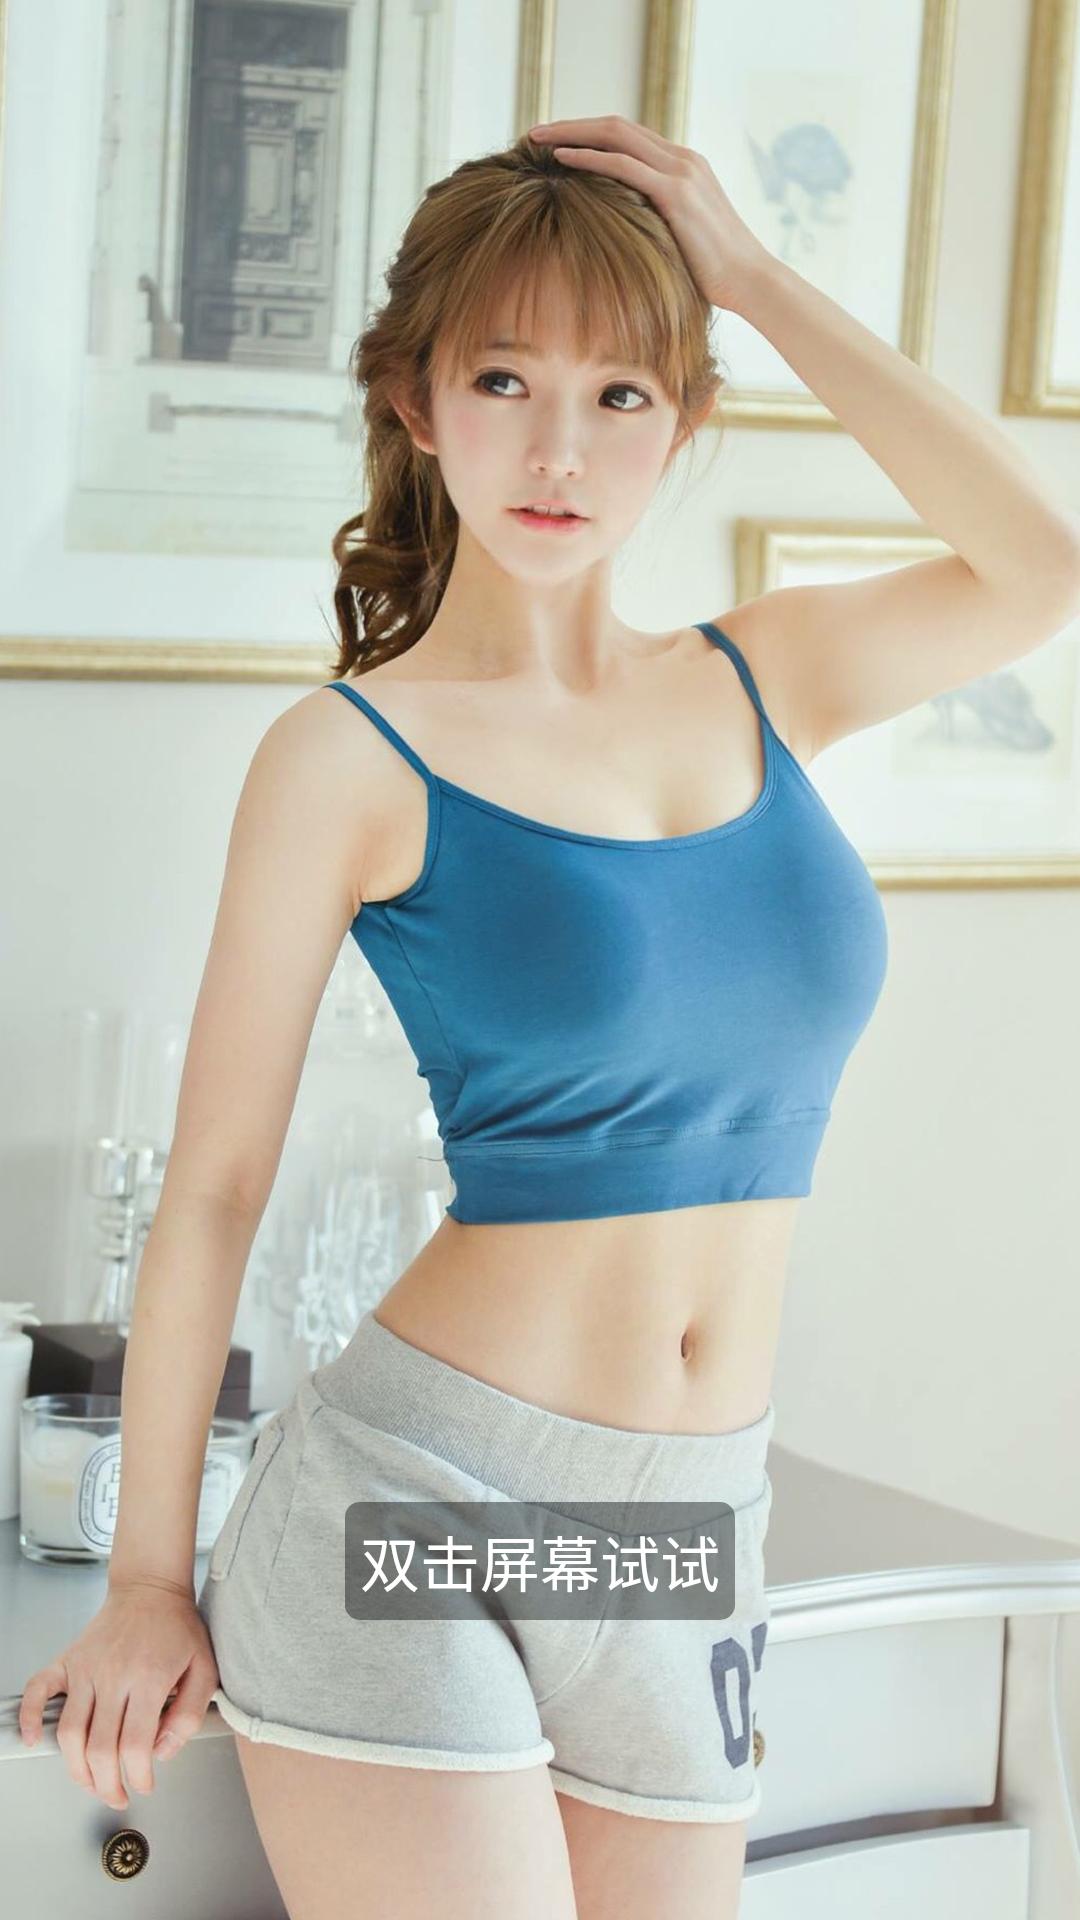

Write the Android layout XML for this screen, with the resource values it uses.
<!-- AndroidManifest.xml: application theme AppTheme -->
<!-- res/layout/activity_switch.xml -->
<?xml version="1.0" encoding="utf-8"?>
<RelativeLayout xmlns:android="http://schemas.android.com/apk/res/android"
    xmlns:app="http://schemas.android.com/apk/res-auto"
    xmlns:tools="http://schemas.android.com/tools"
    android:id="@+id/rlRoot"
    android:layout_width="match_parent"
    android:layout_height="match_parent"
    android:orientation="vertical"
    tools:context=".SwitchActivity">

    <ImageView
        android:id="@+id/imageView"
        android:layout_width="match_parent"
        android:layout_height="match_parent"
        android:scaleType="centerCrop"
        android:src="@drawable/yurisa_04"/>

    <TextView
        android:id="@+id/tvTips"
        android:layout_width="wrap_content"
        android:layout_height="wrap_content"
        android:layout_centerHorizontal="true"
        android:layout_alignParentBottom="true"
        android:layout_marginBottom="100dp"
        android:background="@drawable/bg_common"
        android:textColor="@android:color/white"
        android:padding="5dp"
        android:textSize="20sp"
        android:text="双击屏幕试试"/>




    <RadioGroup
        android:id="@+id/rgType"
        android:layout_width="wrap_content"
        android:layout_height="wrap_content"
        android:orientation="vertical"
        android:background="@drawable/bg_common"
        android:layout_marginTop="50dp"
        android:layout_marginStart="50dp"
        android:layout_marginLeft="50dp"
        android:padding="5dp"
        android:visibility="invisible"
        tools:visibility="visible">
        <TextView
            android:layout_width="wrap_content"
            android:layout_height="wrap_content"
            android:textColor="@android:color/white"
            android:text="Type"/>
        <RadioButton
            android:id="@+id/rbStatus"
            android:layout_width="wrap_content"
            android:layout_height="wrap_content"
            android:textColor="@android:color/white"
            android:checked="true"
            android:text="StatusBar"/>
        <RadioButton
            android:id="@+id/rbNavigation"
            android:layout_width="wrap_content"
            android:layout_height="wrap_content"
            android:textColor="@android:color/white"
            android:text="NavigationBar"/>
    </RadioGroup>

    <RadioGroup
        android:id="@+id/rgFitWindow"
        android:layout_width="wrap_content"
        android:layout_height="wrap_content"
        android:orientation="vertical"
        android:background="@drawable/bg_common"
        android:layout_marginTop="10dp"
        android:layout_marginStart="50dp"
        android:layout_marginLeft="50dp"
        android:layout_below="@id/rgType"
        android:padding="5dp"
        android:visibility="invisible"
        tools:visibility="visible">
        <TextView
            android:layout_width="wrap_content"
            android:layout_height="wrap_content"
            android:textColor="@android:color/white"
            android:text="FitWindow"/>
        <RadioButton
            android:id="@+id/rbFitWindow"
            android:layout_width="wrap_content"
            android:layout_height="wrap_content"
            android:textColor="@android:color/white"
            android:checked="true"
            android:text="True"/>
        <RadioButton
            android:id="@+id/rbNoFitWindow"
            android:layout_width="wrap_content"
            android:layout_height="wrap_content"
            android:textColor="@android:color/white"
            android:text="False"/>
    </RadioGroup>

    <RadioGroup
        android:id="@+id/rgLight"
        android:layout_width="wrap_content"
        android:layout_height="wrap_content"
        android:orientation="vertical"
        android:background="@drawable/bg_common"
        android:layout_marginTop="10dp"
        android:layout_marginStart="10dp"
        android:layout_marginLeft="10dp"
        android:layout_below="@id/rgType"
        android:layout_toEndOf="@id/rgFitWindow"
        android:layout_toRightOf="@id/rgFitWindow"
        android:padding="5dp"
        android:visibility="invisible"
        tools:visibility="visible">
        <TextView
            android:layout_width="wrap_content"
            android:layout_height="wrap_content"
            android:textColor="@android:color/white"
            android:text="Light"/>
        <RadioButton
            android:id="@+id/rbLight"
            android:layout_width="wrap_content"
            android:layout_height="wrap_content"
            android:textColor="@android:color/white"
            android:text="True"/>
        <RadioButton
            android:id="@+id/rbNoLight"
            android:layout_width="wrap_content"
            android:layout_height="wrap_content"
            android:textColor="@android:color/white"
            android:checked="true"
            android:text="False"/>
    </RadioGroup>

    <RadioGroup
        android:id="@+id/rgColor"
        android:layout_width="wrap_content"
        android:layout_height="wrap_content"
        android:orientation="vertical"
        android:background="@drawable/bg_common"
        android:layout_marginTop="50dp"
        android:layout_marginEnd="50dp"
        android:layout_marginRight="50dp"
        android:layout_alignParentEnd="true"
        android:layout_alignParentRight="true"
        android:padding="5dp"
        android:visibility="invisible"
        tools:visibility="visible">
        <TextView
            android:layout_width="wrap_content"
            android:layout_height="wrap_content"
            android:textColor="@android:color/white"
            android:text="Color"/>
        <RadioButton
            android:id="@+id/rbRed"
            android:layout_width="wrap_content"
            android:layout_height="wrap_content"
            android:textColor="@android:color/white"
            android:drawableRight="@drawable/color_red"
            android:checked="true"/>
        <RadioButton
            android:id="@+id/rbCyan"
            android:layout_width="wrap_content"
            android:layout_height="wrap_content"
            android:textColor="@android:color/white"
            android:drawableRight="@drawable/color_cyan"/>
        <RadioButton
            android:id="@+id/rbGradient"
            android:layout_width="wrap_content"
            android:layout_height="wrap_content"
            android:textColor="@android:color/white"
            android:drawableRight="@drawable/color_gradient"/>
        <RadioButton
            android:id="@+id/rbAlphaBlack"
            android:layout_width="wrap_content"
            android:layout_height="wrap_content"
            android:textColor="@android:color/white"
            android:drawableRight="@drawable/color_alpha_black"/>
        <RadioButton
            android:id="@+id/rbAlphaGreen"
            android:layout_width="wrap_content"
            android:layout_height="wrap_content"
            android:textColor="@android:color/white"
            android:drawableRight="@drawable/color_alpha_green"/>
        <RadioButton
            android:id="@+id/rbTransparent"
            android:layout_width="wrap_content"
            android:layout_height="wrap_content"
            android:textColor="@android:color/white"/>
    </RadioGroup>

    <TextView
        android:id="@+id/tvApply"
        android:layout_width="200dp"
        android:layout_height="100dp"
        android:layout_alignParentBottom="true"
        android:layout_centerHorizontal="true"
        android:layout_marginBottom="100dp"
        android:background="@drawable/bg_common"
        android:textSize="18sp"
        android:textColor="@android:color/white"
        android:gravity="center"
        android:text="Apply"
        android:visibility="invisible"
        tools:visibility="visible"/>

</RelativeLayout>
<!-- resources referenced by this layout -->
<resources>
  <!-- drawable bg_common (drawable) -->
  <?xml version="1.0" encoding="utf-8"?>
  <shape xmlns:android="http://schemas.android.com/apk/res/android"
      android:shape="rectangle">
      <solid android:color="@color/alphaBlack"/>
      <corners android:radius="5dp"/>
  </shape>
  <!-- drawable color_alpha_black (drawable) -->
  <?xml version="1.0" encoding="utf-8"?>
  <shape xmlns:android="http://schemas.android.com/apk/res/android"
      android:shape="rectangle">
      <solid android:color="@color/alphaBlack"/>
      <size android:height="15dp"
          android:width="30dp"/>
      <corners android:radius="2dp"/>
  </shape>
  <!-- drawable color_alpha_green (drawable) -->
  <?xml version="1.0" encoding="utf-8"?>
  <shape xmlns:android="http://schemas.android.com/apk/res/android"
      android:shape="rectangle">
      <solid android:color="@color/alphaGreen"/>
      <size android:height="15dp"
          android:width="30dp"/>
      <corners android:radius="2dp"/>
  </shape>
  <!-- drawable color_cyan (drawable) -->
  <?xml version="1.0" encoding="utf-8"?>
  <shape xmlns:android="http://schemas.android.com/apk/res/android"
      android:shape="rectangle">
      <solid android:color="@color/cyan"/>
      <size android:height="15dp"
          android:width="30dp"/>
      <corners android:radius="2dp"/>
  </shape>
  <!-- drawable color_gradient (drawable) -->
  <?xml version="1.0" encoding="utf-8"?>
  <shape xmlns:android="http://schemas.android.com/apk/res/android"
      android:shape="rectangle">
      <gradient android:startColor="@color/yellow"
          android:endColor="@color/blue"/>
      <size android:height="15dp"
          android:width="30dp"/>
      <corners android:radius="2dp"/>
  </shape>
  <!-- drawable color_red (drawable) -->
  <?xml version="1.0" encoding="utf-8"?>
  <shape xmlns:android="http://schemas.android.com/apk/res/android"
      android:shape="rectangle">
      <solid android:color="@color/red"/>
      <size android:height="15dp"
          android:width="30dp"/>
      <corners android:radius="2dp"/>
  </shape>
  <!-- drawable yurisa_04: jpg bitmap (drawable-xxhdpi, 714690 bytes) -->
  <style name="AppTheme" parent="Theme.AppCompat.Light.NoActionBar">
          
          <item name="colorPrimary">@color/colorPrimary</item>
          <item name="colorPrimaryDark">@color/colorPrimaryDark</item>
          <item name="colorAccent">@color/colorAccent</item>
      </style>
  <color name="alphaBlack">#66000000</color>
  <color name="alphaGreen">#66008000</color>
  <color name="cyan">#00FFFF</color>
  <color name="yellow">#FFFF00</color>
  <color name="blue">#0000FF</color>
  <color name="red">#FF0000</color>
  <color name="colorPrimary">@color/deepSkyBlue</color>
  <color name="colorPrimaryDark">#3700B3</color>
  <color name="colorAccent">@color/deepSkyBlue</color>
  <color name="deepSkyBlue">#00BFFF</color>
</resources>
